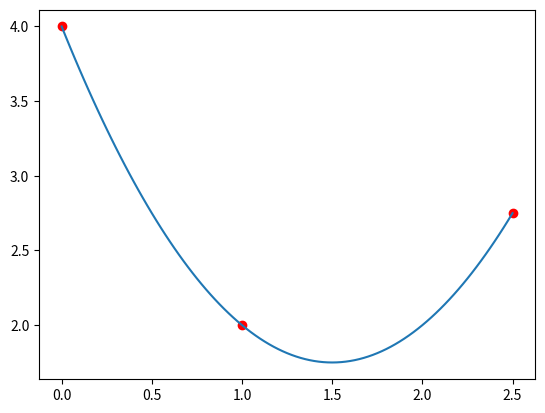

This figure's Python source:
import math

import matplotlib.pyplot as plt

x1, y1, x2, y2, x3, y3 = 0, 4, 1, 2, 2.5, 2.75


def calculate_points_x():
    n = 100
    intervals = (max(x1, x2, x3) - min(x1, x2, x3)) / n
    flag = min(x1, x2, x3)
    calc_x = []
    for a in range(n + 1):
        calc_x.append(flag)
        flag += intervals
    return calc_x


def calcualte_points_y(a):
    calc_y = []
    for i in a:
        calc_y.append(basic_lagrange_algoritm(i))
    return calc_y


def basic_lagrange_algoritm(x):
    a = y1 / ((x1 - x2) * (x1 - x3)) + y2 / ((x2 - x1) * (x2 - x3)) + y3 / ((x3 - x1) * (x3 - x2))
    a = math.ceil(a)
    b = y1 * (x2 + x3) / ((x1 - x2) * (x1 - x3)) + y2 * (x1 + x3) / ((x2 - x1) * (x2 - x3)) + y3 * (x1 + x2) / (
            (x3 - x1) * (x3 - x2))
    b = math.ceil(b)
    c = (y1 * x2 * x3) / ((x1 - x2) * (x1 - x3)) + (y2 * x1 * x3) / ((x2 - x1) * (x2 - x3)) + (y3 * x1 * x2) / (
            (x3 - x1) * (x3 - x2))
    c = math.ceil(c)
    y = (a * x * x) - (b * x) + c
    return y


if __name__ == '__main__':
    calucalted_x = calculate_points_x()
    calcualted_y = calcualte_points_y(calucalted_x)
    plt.scatter([x1, x2, x3], [y1, y2, y3], color="red")
    plt.plot(calucalted_x, calcualted_y)
    plt.show()
